The GitHub repository pppfkp/money_recognitiom contains a labelled image folder "images4_resized" with 5 categories: dwadziescia, dwiescie, dziesiec, piecdziesiat, sto. Examples follow, each with its label.

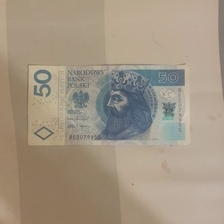
Label: piecdziesiat

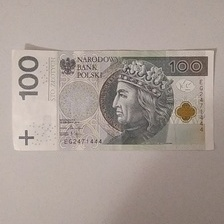
Label: sto

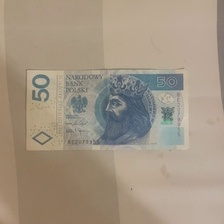
Label: piecdziesiat

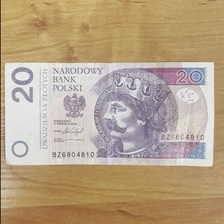
Label: dwadziescia

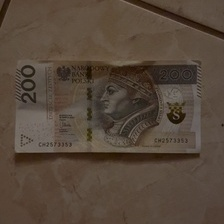
Label: dwiescie

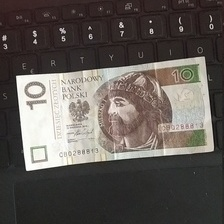
Label: dziesiec
